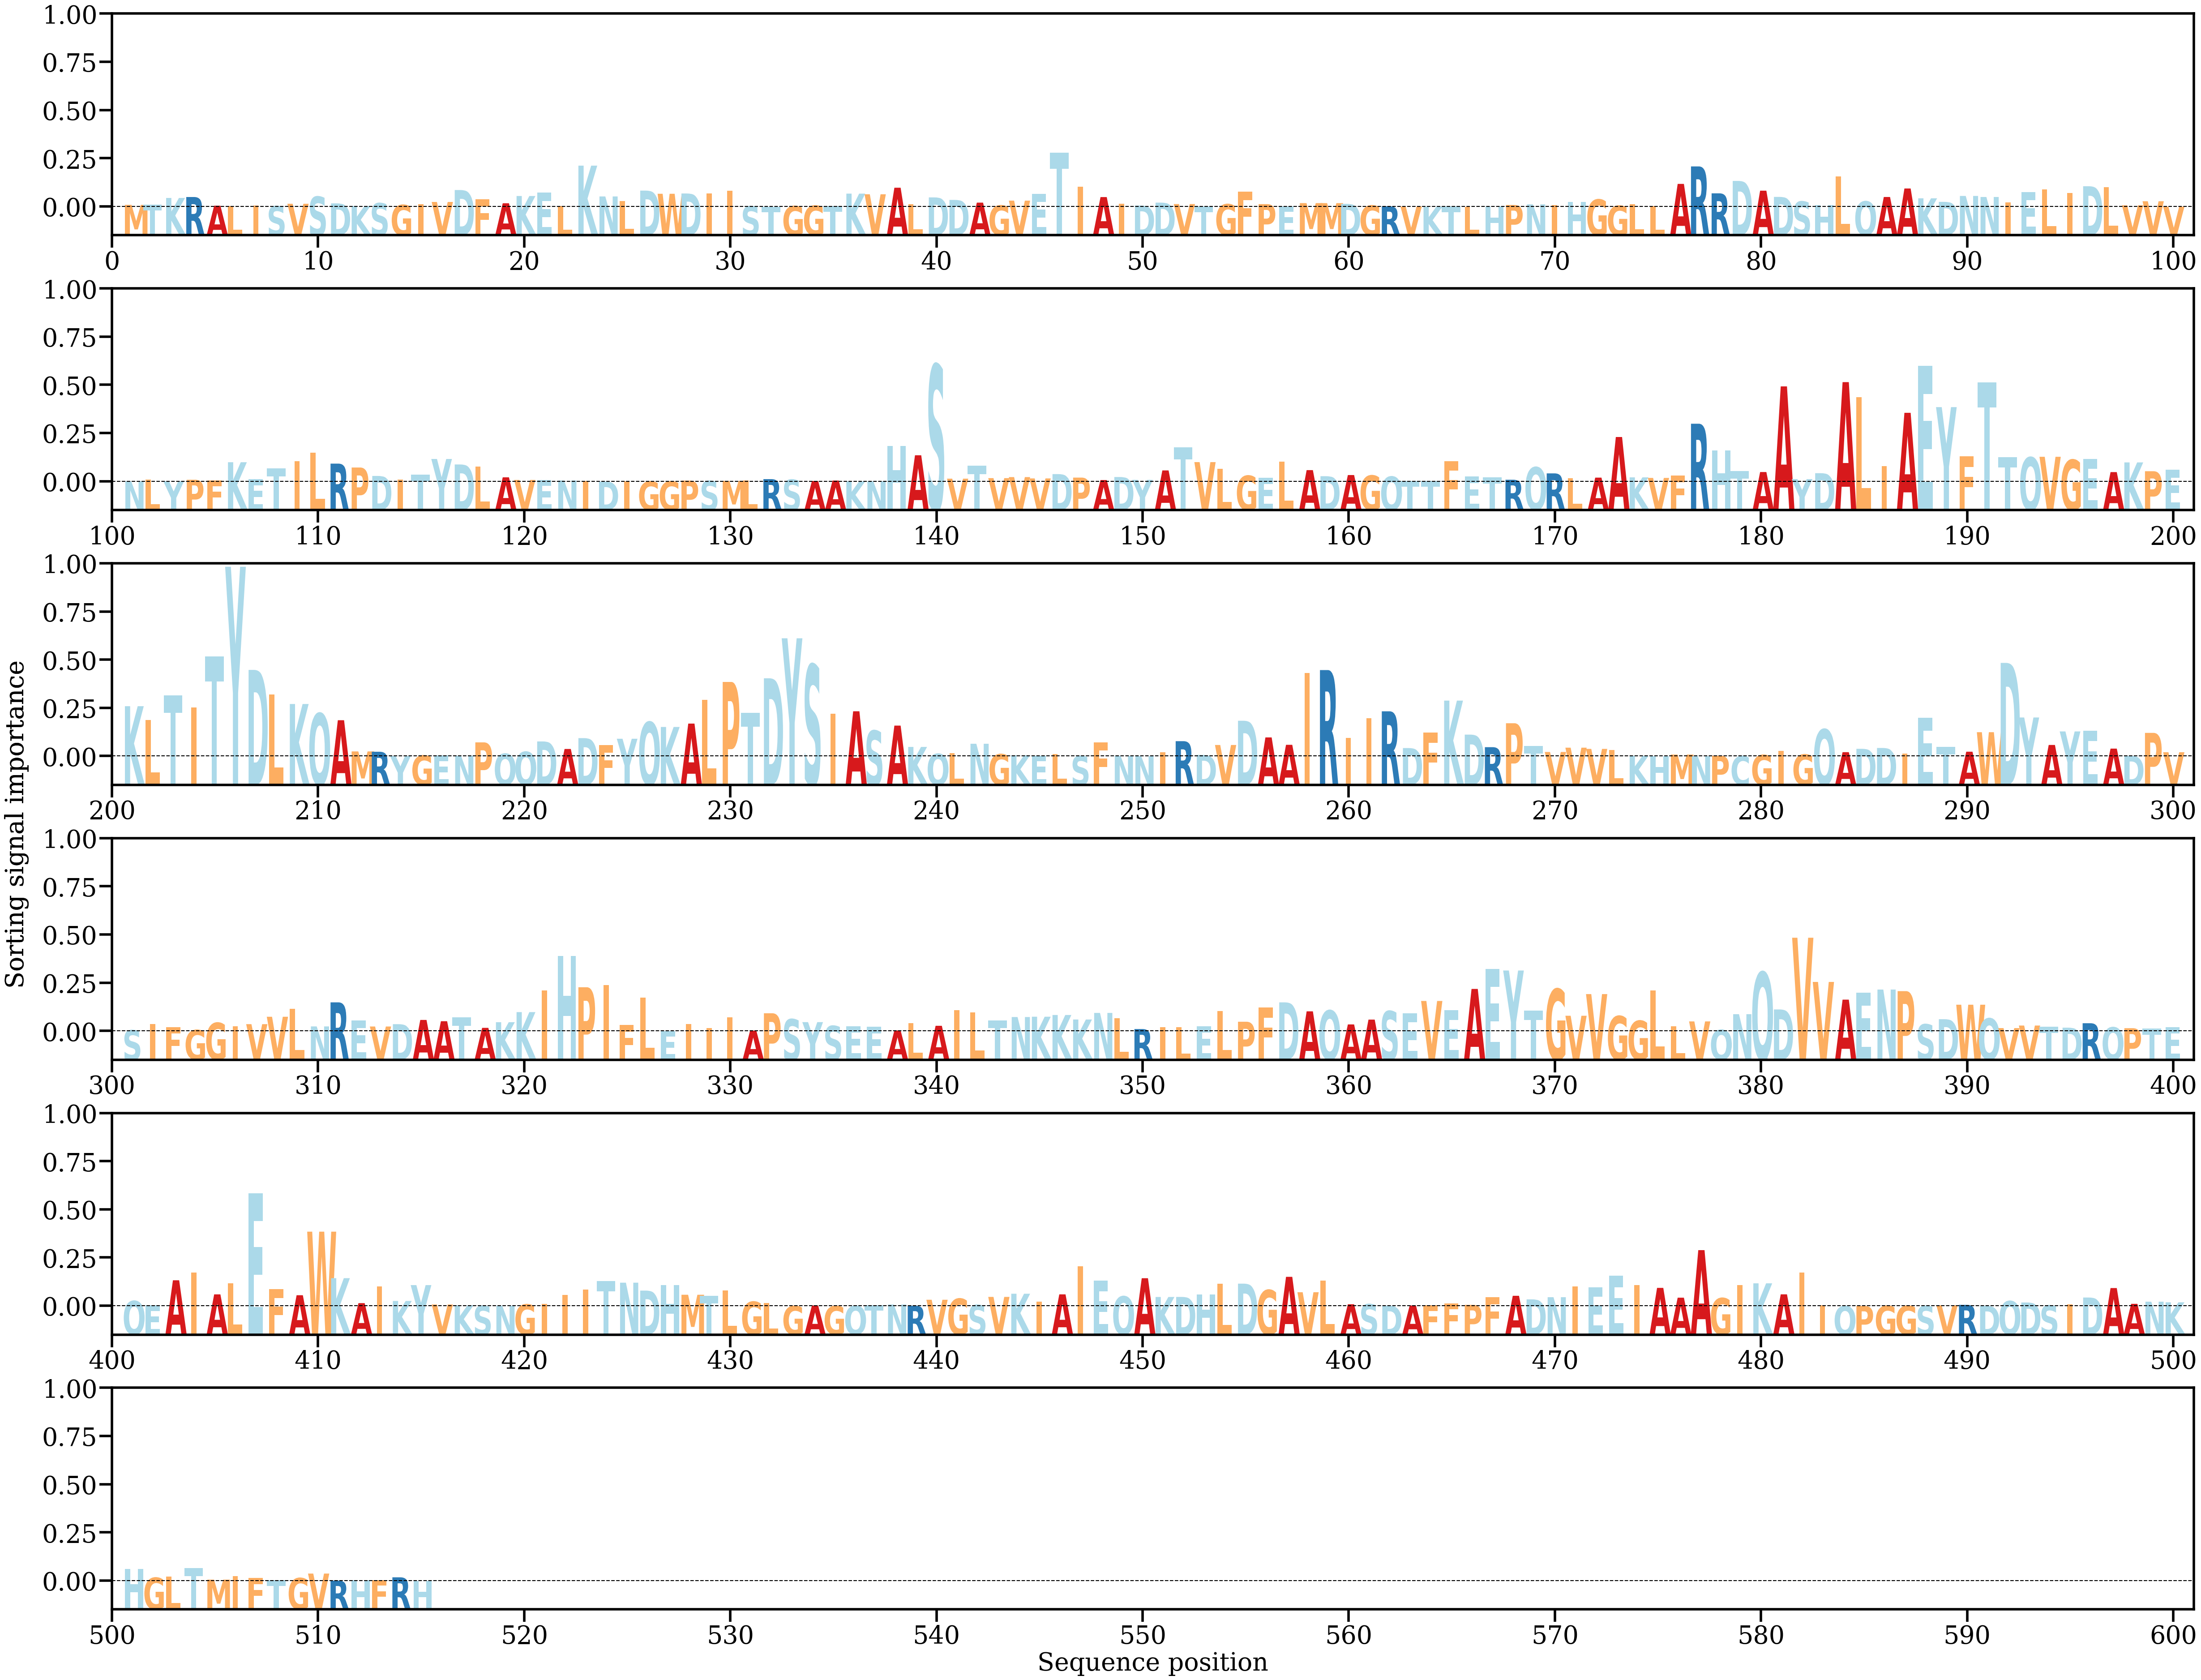

Values plotted in this chart, from the file beside it:
AA, Alpha
M, [0.00023918]
T, [0.00026419]
K, [0.00108831]
R, [0.00120379]
A, [0.00013686]
L, [0.0001123]
I, [0.00015895]
S, [7.892011e-05]
V, [0.00037372]
S, [0.00125318]
D, [0.00042208]
K, [0.00010729]
S, [0.00044829]
G, [0.00022965]
I, [0.00031189]
V, [0.00059645]
D, [0.00206207]
F, [0.000938]
A, [0.00043446]
K, [0.00132701]
E, [0.00172786]
L, [0.00012078]
K, [0.00506181]
N, [0.00127388]
L, [0.00070033]
D, [0.00198996]
W, [0.00160257]
D, [0.00163533]
I, [0.00164891]
I, [0.00195126]
S, [6.256068e-05]
T, [6.7022033e-06]
G, [8.821449e-05]
G, [0.0001425]
T, [8.787592e-05]
K, [0.00162037]
V, [0.00153997]
A, [0.00234695]
L, [0.00031535]
D, [0.00115585]
D, [0.00084584]
A, [0.00051317]
G, [0.00016318]
V, [0.0007579]
E, [0.00160152]
T, [0.00667022]
I, [0.00245248]
A, [0.0011952]
I, [0.00038204]
D, [0.00015363]
D, [0.00051267]
V, [0.0003395]
T, [3.713435e-05]
G, [0.00032118]
F, [0.00188838]
P, [0.0003307]
E, [5.3874362e-05]
M, [0.00045489]
M, [0.00045213]
D, [0.00035954]
... 455 more rows
